Dataset: processed (GitHub, 1Erge/treeleaf-classifier). Classes: anhui barberry, beales barberry, big fruited holly, camphor tree, canadian poplar, castor aralia, chinese cinnamon, chinese horse chestnut, chinese redbud, chinese toon, chinese tulip tree, crape myrtle, deodar, ford woodlotus, ginkgo, glossy privet, goldenrain tree, japan arrowwood, japanese cheesewood, japanese flowering cherry, japanese maple, nanmu, oleander, peach, pubescent bamboo, southern magnolia, sweet osmanthus, tangerine, trident maple, true indigo, wintersweet, yew plum pine.

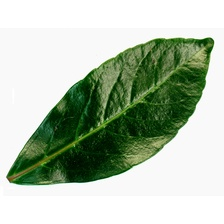
Label: japan arrowwood

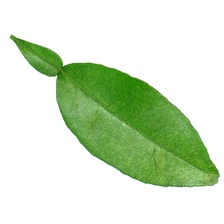
Label: tangerine

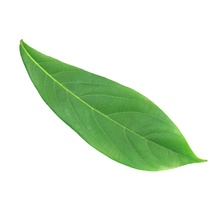
Label: nanmu

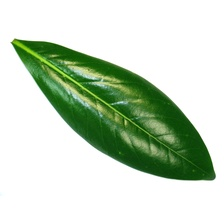
Label: southern magnolia

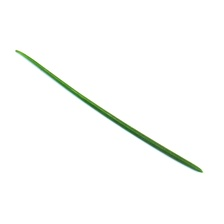
Label: deodar

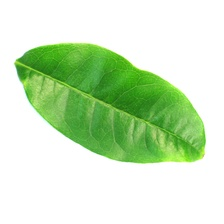
Label: sweet osmanthus
